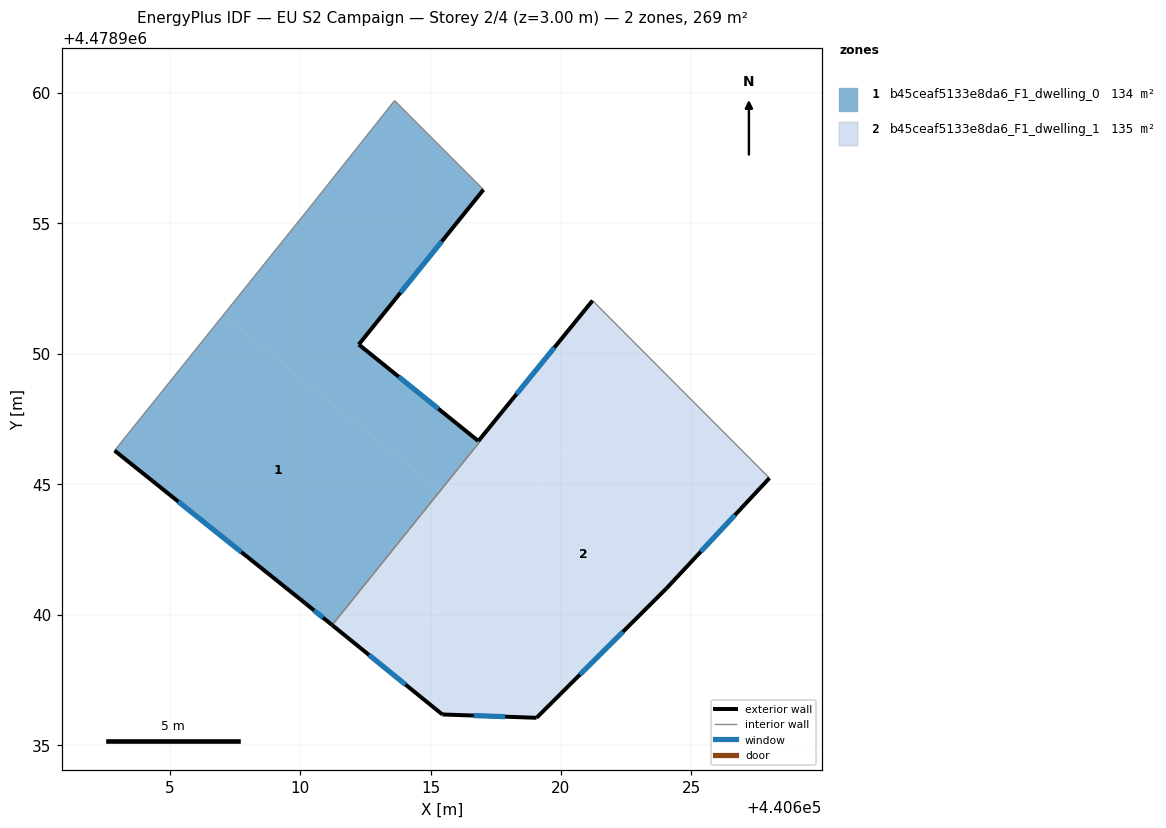
=== STOREY PLAN SPEC (per zone: floor XY polygon, exterior-wall plan segments, windows/doors) ===
zone 1: b45ceaf5133e8da6_F1_dwelling_0  (134.0 m²)
  floor: (440613.62, 4478959.70) (440617.03, 4478956.29) (440612.25, 4478950.35) (440616.83, 4478946.66) (440616.88, 4478946.62) (440615.38, 4478944.75) (440607.04, 4478951.46) (440610.50, 4478955.77)
  floor: (440615.38, 4478944.75) (440611.23, 4478939.60) (440610.19, 4478940.45) (440602.89, 4478946.29) (440607.04, 4478951.46)
  exterior wall: (440610.19, 4478940.45) – (440611.23, 4478939.60)  [1.3 m]
    window: (440610.54, 4478940.16) – (440610.88, 4478939.88)  [0.4 m²]
  exterior wall: (440602.89, 4478946.29) – (440610.19, 4478940.45)  [9.3 m]
    window: (440605.33, 4478944.33) – (440607.75, 4478942.40)  [3.1 m²]
  exterior wall: (440612.25, 4478950.35) – (440617.03, 4478956.29)  [7.6 m]
    window: (440613.85, 4478952.34) – (440615.43, 4478954.30)  [2.5 m²]
  exterior wall: (440616.83, 4478946.66) – (440612.25, 4478950.35)  [5.9 m]
    window: (440615.30, 4478947.89) – (440613.78, 4478949.12)  [1.9 m²]
  interior walls: 5
zone 2: b45ceaf5133e8da6_F1_dwelling_1  (134.7 m²)
  floor: (440621.21, 4478952.04) (440623.24, 4478950.00) (440617.59, 4478942.97) (440615.38, 4478944.75) (440616.88, 4478946.62) (440616.83, 4478946.65)
  floor: (440617.59, 4478942.97) (440613.43, 4478937.81) (440611.23, 4478939.60) (440615.38, 4478944.75)
  floor: (440623.24, 4478950.00) (440627.99, 4478945.23) (440624.04, 4478941.00) (440619.06, 4478936.05) (440615.45, 4478936.17) (440613.43, 4478937.81)
  exterior wall: (440615.45, 4478936.17) – (440619.07, 4478936.05)  [3.6 m]
    window: (440616.66, 4478936.13) – (440617.86, 4478936.09)  [1.2 m²]
  exterior wall: (440611.23, 4478939.60) – (440615.45, 4478936.17)  [5.4 m]
    window: (440612.64, 4478938.45) – (440614.04, 4478937.32)  [1.8 m²]
  exterior wall: (440621.21, 4478952.04) – (440616.84, 4478946.65)  [6.9 m]
    window: (440619.75, 4478950.24) – (440618.30, 4478948.45)  [2.3 m²]
  exterior wall: (440624.04, 4478941.00) – (440627.99, 4478945.23)  [5.8 m]
    window: (440625.36, 4478942.42) – (440626.67, 4478943.82)  [1.9 m²]
  exterior wall: (440619.07, 4478936.05) – (440624.04, 4478941.00)  [7.0 m]
    window: (440620.73, 4478937.70) – (440622.38, 4478939.34)  [2.3 m²]
  interior walls: 3

=== DERIVED (storey summary) ===
Building: EU S2 Campaign
Storey: 2 of 4  (floor level z = 3.00 m)
Storey gross floor area: 268.7 m²
Zones on this storey: 2
  - b45ceaf5133e8da6_F1_dwelling_0: floor 134.0 m²; exterior wall 24.2 m (72.6 m²); 4 window(s) 8.0 m²; WWR 11.0%
  - b45ceaf5133e8da6_F1_dwelling_1: floor 134.7 m²; exterior wall 28.8 m (86.4 m²); 5 window(s) 9.5 m²; WWR 11.0%
Zone adjacency (shared interzone walls):
  - b45ceaf5133e8da6_F1_dwelling_0 ↔ b45ceaf5133e8da6_F1_dwelling_1